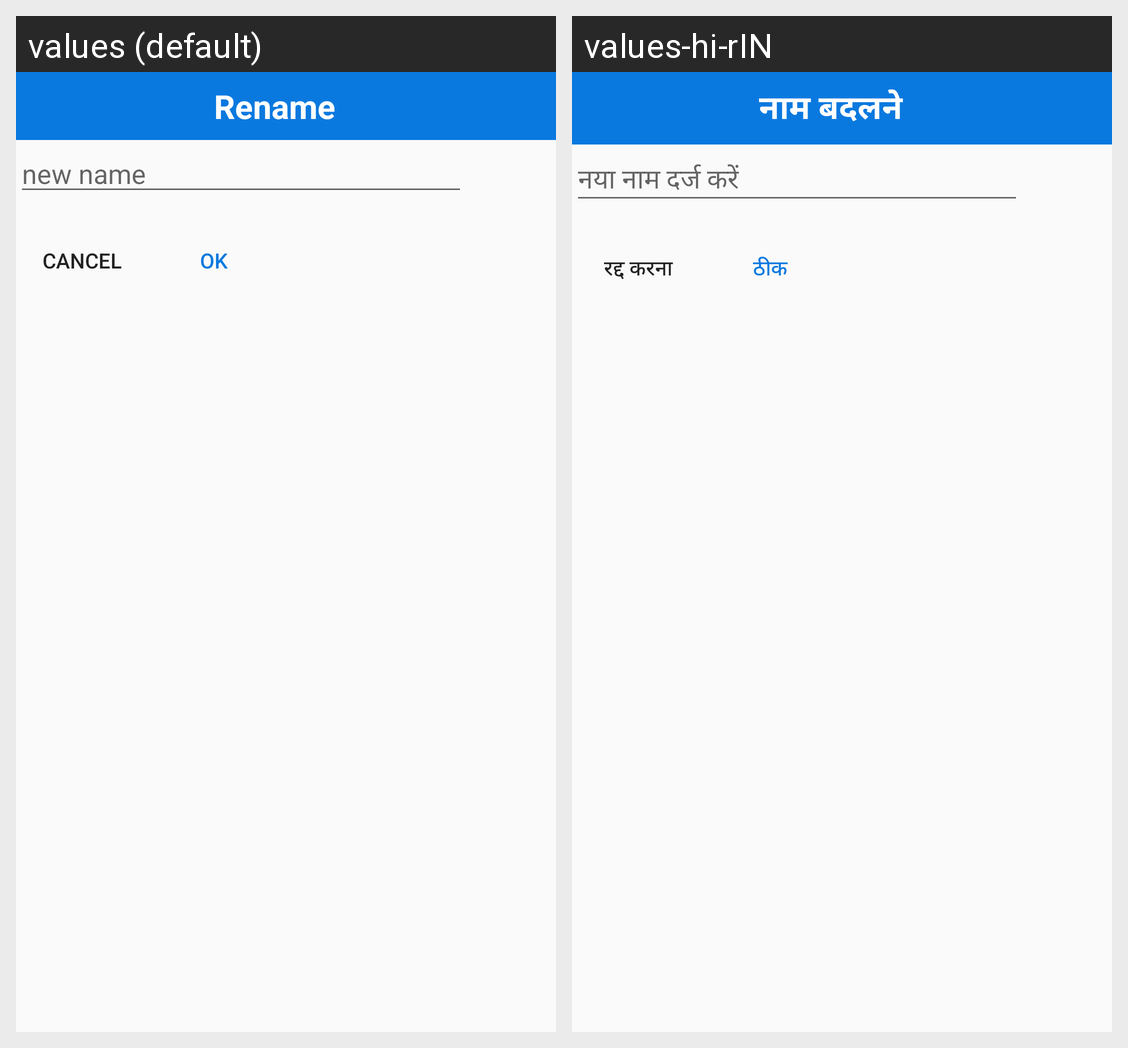

Strings drawn on this Android screen and how each of the app's shown locales translates them:
Android screen res/layout/dialog_rename.xml rendered under 2 locales, left to right: values (default), values-hi-rIN. Device: Nexus 5 (rendered at 1080×1920; each locale shown at half size, 540×960, under a caption strip naming it); theme AppTheme.DarkBlue.
Strings drawn on this screen, with the default value and each locale's value (text and hints the layout hard-codes, and strings that could not be matched under every locale, appear in the picture but are not listed):

rename_dialog_title
  values: Rename
  values-hi-rIN: नाम बदलने

new_name
  values: new name
  values-hi-rIN: नया नाम दर्ज करें

cancel
  values: Cancel
  values-hi-rIN: रद्द करना

ok
  values: OK
  values-hi-rIN: ठीक
